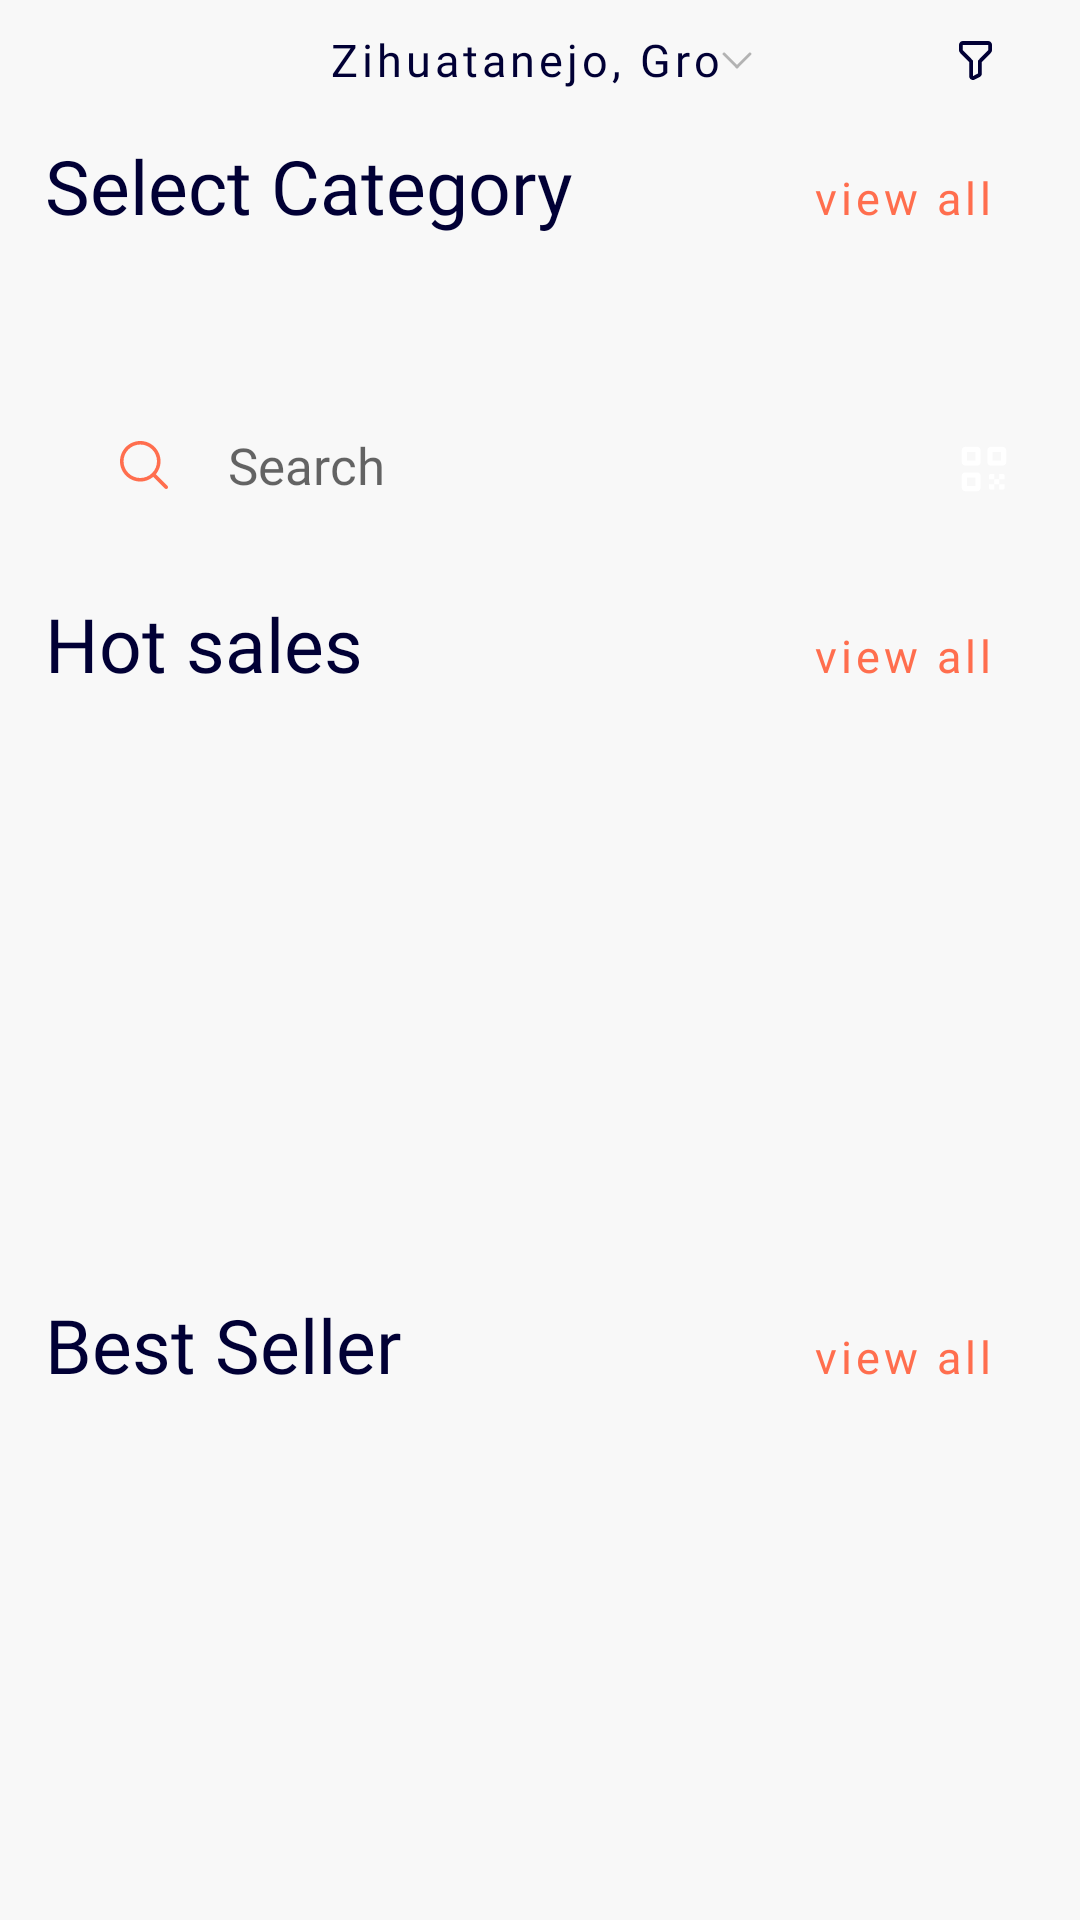

Layout XML and referenced resources for this Android screen:
<!-- AndroidManifest.xml: application theme Theme.Online_market -->
<!-- res/layout/fragment_main.xml -->
<?xml version="1.0" encoding="utf-8"?>
<androidx.constraintlayout.widget.ConstraintLayout xmlns:android="http://schemas.android.com/apk/res/android"
    android:id="@+id/mainFragmentRootLayout"
    xmlns:app="http://schemas.android.com/apk/res-auto"
    xmlns:tools="http://schemas.android.com/tools"
    android:layout_width="match_parent"
    android:layout_height="match_parent"
    android:background="@color/ColorScreen"
    tools:context=".features.mainScreen.presentation.fragments.MainFragment">

    <androidx.core.widget.NestedScrollView
        android:layout_width="match_parent"
        android:layout_height="match_parent"
        android:fillViewport="true">

        <androidx.constraintlayout.widget.ConstraintLayout
            android:layout_width="match_parent"
            android:layout_height="wrap_content">

            <androidx.constraintlayout.widget.Guideline
                android:id="@+id/guideLine_1"
                android:layout_width="wrap_content"
                android:layout_height="wrap_content"
                android:orientation="vertical"
                app:layout_constraintGuide_begin="@dimen/guide_line_margin"/>

            <androidx.constraintlayout.widget.Guideline
                android:id="@+id/guideLine_2"
                android:layout_width="wrap_content"
                android:layout_height="wrap_content"
                android:orientation="vertical"
                app:layout_constraintGuide_end="@dimen/guide_line_margin"/>

            <Button
                android:id="@+id/btnLocation"
                android:layout_width="wrap_content"
                android:layout_height="@dimen/btn_location_height"
                android:text="@string/zihuatanejo_gro"
                app:layout_constraintEnd_toEndOf="parent"
                app:layout_constraintStart_toStartOf="parent"
                app:layout_constraintTop_toTopOf="parent"
                style="@style/btn_location" />

            <ImageButton
                android:id="@+id/btnFiltersShow"
                android:layout_width="@dimen/btn_filters_show_width"
                android:layout_height="@dimen/btn_filters_show_height"
                android:background="@drawable/bg_btn_show_filters"
                android:insetLeft="@dimen/btn_filters_show_inset_left"
                android:insetTop="@dimen/btn_filters_show_inset_top"
                android:insetRight="@dimen/btn_filters_show_inset_right"
                android:insetBottom="@dimen/btn_filters_show_inset_bottom"
                android:src="@drawable/ic_filters"
                app:iconGravity="textStart"
                app:iconPadding="@dimen/btn_filters_show_icon_padding"
                app:iconTint="@color/cyan_dark"
                app:layout_constraintBaseline_toBaselineOf="@id/btnLocation"
                app:layout_constraintEnd_toStartOf="@id/guideLine_2"
                android:clickable="true"
                android:foreground="?attr/selectableItemBackgroundBorderless"
                android:focusable="true"
                tools:ignore="ContentDescription,UnusedAttribute" />

            <TextView
                android:id="@+id/tvSelectViewTitle"
                android:layout_width="wrap_content"
                android:layout_height="wrap_content"
                android:text="@string/select_category"
                style="@style/TitleTextView"
                app:layout_constraintStart_toEndOf="@id/guideLine_1"
                app:layout_constraintTop_toBottomOf="@id/btnLocation"
                android:layout_marginTop="@dimen/select_category_textview_margin_bottom"/>

            <Button
                android:layout_width="wrap_content"
                android:layout_height="wrap_content"
                android:text="@string/view_all"
                style="@style/OrangeTextButton"
                app:layout_constraintEnd_toStartOf="@id/guideLine_2"
                app:layout_constraintBaseline_toBaselineOf="@id/tvSelectViewTitle"/>

            <androidx.recyclerview.widget.RecyclerView
                android:id="@+id/rvCategory"
                android:layout_width="match_parent"
                android:layout_height="wrap_content"
                app:layout_constraintStart_toStartOf="parent"
                app:layout_constraintEnd_toEndOf="parent"
                app:layout_constraintTop_toBottomOf="@id/tvSelectViewTitle"
                android:layout_marginTop="@dimen/rv_category_margin_top"
                tools:listitem="@layout/item_category"
                android:orientation="horizontal"
                tools:itemCount="4"
                app:layoutManager="androidx.recyclerview.widget.LinearLayoutManager"/>

            <EditText
                android:id="@+id/etSearch"
                android:layout_width="@dimen/search_edit_text_width"
                android:layout_height="@dimen/search_edit_text_height"
                android:hint="@string/search"
                app:layout_constraintTop_toBottomOf="@id/rvCategory"
                app:layout_constraintStart_toStartOf="@id/guideLine_1"
                app:layout_constraintEnd_toStartOf="@id/btnCode"
                android:background="@drawable/bg_edit_text_search"
                android:fontFamily="@font/mark_pro"
                android:textSize="@dimen/search_edit_text_text_size"
                android:drawableStart="@drawable/ic_search"
                android:paddingStart="@dimen/search_edit_text_padding_start"
                android:drawablePadding="@dimen/search_edit_text_drawable_padding"
                android:layout_marginEnd="@dimen/search_edit_text_margin_end"
                android:layout_marginTop="@dimen/search_edit_text_margin_top"
                tools:ignore="RtlSymmetry"
                android:elevation="@dimen/search_edit_text_elevation"/>

            <com.google.android.material.button.MaterialButton
                android:id="@+id/btnCode"
                android:layout_width="@dimen/btn_code_width"
                android:layout_height="@dimen/btn_code_height"
                android:insetLeft="@dimen/btn_code_inset_left"
                android:insetTop="@dimen/btn_code_inset_top"
                android:insetRight="@dimen/btn_code_inset_right"
                android:insetBottom="@dimen/btn_code_inset_bottom"
                app:icon="@drawable/ic_code"
                android:background="@drawable/circle_orange"
                app:iconGravity="textStart"
                app:iconPadding="@dimen/btn_code_icon_padding"
                app:layout_constraintBaseline_toBaselineOf="@id/etSearch"
                app:layout_constraintEnd_toStartOf="@id/guideLine_2"
                app:layout_constraintStart_toEndOf="@id/etSearch"/>

            <TextView
                android:id="@+id/tvHotSalesTitle"
                android:layout_width="wrap_content"
                android:layout_height="wrap_content"
                android:text="@string/hot_sales"
                style="@style/TitleTextView"
                app:layout_constraintStart_toEndOf="@id/guideLine_1"
                app:layout_constraintTop_toBottomOf="@id/etSearch"
                android:layout_marginTop="@dimen/hot_sales_title_margin_top"/>

            <Button
                android:layout_width="wrap_content"
                android:layout_height="wrap_content"
                android:text="@string/view_all"
                style="@style/OrangeTextButton"
                app:layout_constraintEnd_toStartOf="@id/guideLine_2"
                app:layout_constraintBaseline_toBaselineOf="@id/tvHotSalesTitle"/>

            <androidx.viewpager2.widget.ViewPager2
                android:id="@+id/vp2HomeStore"
                android:layout_width="match_parent"
                android:layout_height="@dimen/vp2_home_store_height"
                android:layout_marginTop="@dimen/vp2_home_store_margin_top"
                app:layout_constraintStart_toStartOf="parent"
                app:layout_constraintEnd_toEndOf="parent"
                app:layout_constraintBottom_toTopOf="@id/tvBestSellerTitle"
                app:layout_constraintTop_toBottomOf="@id/tvHotSalesTitle"/>

            <TextView
                android:id="@+id/tvBestSellerTitle"
                android:layout_width="wrap_content"
                android:layout_height="wrap_content"
                android:text="@string/best_seller"
                style="@style/TitleTextView"
                app:layout_constraintStart_toEndOf="@id/guideLine_1"
                app:layout_constraintTop_toBottomOf="@id/vp2HomeStore"
                android:layout_marginTop="@dimen/best_seller_title_margin_top"/>

            <Button
                android:layout_width="wrap_content"
                android:layout_height="wrap_content"
                android:text="@string/view_all"
                style="@style/OrangeTextButton"
                app:layout_constraintEnd_toStartOf="@id/guideLine_2"
                app:layout_constraintBaseline_toBaselineOf="@id/tvBestSellerTitle"/>

            <androidx.recyclerview.widget.RecyclerView
                android:id="@+id/rvPhones"
                android:layout_width="0dp"
                android:layout_height="wrap_content"
                app:layout_constraintTop_toBottomOf="@id/tvBestSellerTitle"
                app:layout_constraintStart_toStartOf="@id/guideLine_1"
                app:layout_constraintEnd_toEndOf="@id/guideLine_2"
                app:layout_constraintBottom_toBottomOf="parent"
                android:layout_marginTop="@dimen/rv_phones_margin_top"
                android:layout_marginBottom="@dimen/rv_phones_margin_bottom"
                tools:itemCount="2"
                tools:listitem="@layout/item_phone"/>

        </androidx.constraintlayout.widget.ConstraintLayout>

    </androidx.core.widget.NestedScrollView>

    <include layout="@layout/loading_layout"
        android:id="@+id/progressBarLayout"
        android:visibility="invisible"/>

    <include layout="@layout/error_layout"
        android:id="@+id/error_layout"
        android:visibility="invisible"/>

</androidx.constraintlayout.widget.ConstraintLayout>
<!-- res/layout/item_category.xml (included above) -->
<?xml version="1.0" encoding="utf-8"?>
<LinearLayout xmlns:android="http://schemas.android.com/apk/res/android"
    xmlns:app="http://schemas.android.com/apk/res-auto"
    xmlns:tools="http://schemas.android.com/tools"
    android:orientation="vertical"
    android:layout_width="wrap_content"
    android:layout_height="wrap_content">

    <androidx.cardview.widget.CardView
        android:id="@+id/categoryItemCardView"
        android:layout_width="@dimen/category_item_card_view_width"
        android:layout_height="@dimen/category_item_card_view_height"
        app:cardBackgroundColor="@color/white"
        android:clickable="true"
        android:foreground="?attr/selectableItemBackgroundBorderless"
        android:focusable="true"
        app:cardCornerRadius="@dimen/category_item_card_view_card_corner_radius">

        <ImageView
            android:id="@+id/iconCategory"
            android:layout_width="wrap_content"
            android:layout_height="wrap_content"
            android:src="@drawable/ic_smartphone"
            android:layout_gravity="center"
            tools:ignore="ContentDescription" />

    </androidx.cardview.widget.CardView>

    <TextView
        android:id="@+id/tvNameCategory"
        android:layout_width="wrap_content"
        android:layout_height="wrap_content"
        tools:text="Phones"
        android:textColor="@color/cyan_dark"
        android:fontFamily="@font/mark_medium"
        android:layout_gravity="center_horizontal"/>

</LinearLayout>
<!-- res/layout/item_phone.xml (included above) -->
<?xml version="1.0" encoding="utf-8"?>
<androidx.cardview.widget.CardView xmlns:android="http://schemas.android.com/apk/res/android"
    xmlns:app="http://schemas.android.com/apk/res-auto"
    xmlns:tools="http://schemas.android.com/tools"
    android:id="@+id/cvPhoneRootLayout"
    android:layout_width="@dimen/item_phone_card_view_width"
    android:layout_height="wrap_content"
    android:clickable="true"
    android:focusable="true"
    android:foreground="?attr/selectableItemBackgroundBorderless"
    app:cardCornerRadius="@dimen/item_phone_card_view_corner_radius">

    <androidx.constraintlayout.widget.ConstraintLayout
        android:layout_width="match_parent"
        android:layout_height="wrap_content">

        <ImageView
            android:id="@+id/imgPhone"
            android:layout_width="match_parent"
            android:layout_height="@dimen/item_phone_imageview_height"
            android:contentDescription="@string/image_phone_description"
            android:scaleType="centerCrop"
            app:layout_constraintEnd_toEndOf="parent"
            app:layout_constraintStart_toStartOf="parent"
            app:layout_constraintTop_toTopOf="parent"
            tools:srcCompat="@tools:sample/avatars" />

        <RadioButton
            android:id="@+id/radioFavoriteBestSeller"
            android:layout_width="wrap_content"
            android:layout_height="@dimen/item_phone_radio_favorite_height"
            android:layout_marginTop="@dimen/item_phone_radio_favorite_margin_top"
            android:background="@android:color/transparent"
            android:button="@android:color/transparent"
            android:drawableStart="@drawable/favourite_best_seller_selector"
            android:drawablePadding="@dimen/item_phone_radio_favorite_drawable_padding"
            app:layout_constraintEnd_toEndOf="parent"
            app:layout_constraintTop_toTopOf="parent" />

        <TextView
            android:id="@+id/tvPriceWithSale"
            android:layout_width="wrap_content"
            android:layout_height="wrap_content"
            android:layout_marginStart="@dimen/price_with_sale_margin_start"
            android:layout_marginTop="@dimen/price_with_sale_margin_top"
            android:fontFamily="@font/mark_bold"
            android:textColor="@color/cyan_dark"
            android:textSize="@dimen/price_with_sale_text_size"
            app:layout_constraintStart_toStartOf="parent"
            app:layout_constraintTop_toBottomOf="@id/imgPhone"
            tools:text="@string/tools_text_price_phone" />

        <TextView
            android:id="@+id/tvPriceWithoutSale"
            android:layout_width="wrap_content"
            android:layout_height="wrap_content"
            android:layout_marginStart="@dimen/price_without_sale_margin_start"
            android:fontFamily="@font/mark_medium"
            android:textColor="@color/gray_100"
            android:textSize="@dimen/price_without_sale_text_size"
            app:layout_constraintBaseline_toBaselineOf="@id/tvPriceWithSale"
            app:layout_constraintStart_toEndOf="@id/tvPriceWithSale"
            tools:ignore="SmallSp"
            tools:text="@string/tools_text_price_phone" />

        <TextView
            android:id="@+id/tvNamePhone"
            android:layout_width="wrap_content"
            android:layout_height="wrap_content"
            android:layout_marginStart="@dimen/item_phone_name_phone_margin_start"
            android:layout_marginTop="@dimen/item_phone_name_phone_margin_top"
            android:layout_marginBottom="@dimen/item_phone_name_phone_margin_bottom"
            android:fontFamily="@font/mark_pro"
            android:textColor="@color/cyan_dark"
            android:textSize="@dimen/item_phone_name_phone_text_size"
            app:layout_constraintBottom_toBottomOf="parent"
            app:layout_constraintStart_toStartOf="parent"
            app:layout_constraintTop_toBottomOf="@id/tvPriceWithSale"
            tools:ignore="SmallSp"
            tools:text="@string/tools_text_name_phone" />

    </androidx.constraintlayout.widget.ConstraintLayout>

</androidx.cardview.widget.CardView>
<!-- res/layout/loading_layout.xml (included above) -->
<?xml version="1.0" encoding="utf-8"?>
<FrameLayout xmlns:android="http://schemas.android.com/apk/res/android"
    android:layout_width="match_parent"
    android:layout_height="match_parent"
    android:background="@color/white">

    <ProgressBar
        android:layout_width="wrap_content"
        android:layout_height="wrap_content"
        android:layout_gravity="center"
        android:theme="@style/ProgressBarStyle" />

</FrameLayout>
<!-- res/layout/error_layout.xml (included above) -->
<?xml version="1.0" encoding="utf-8"?>
<FrameLayout xmlns:android="http://schemas.android.com/apk/res/android"
    xmlns:tools="http://schemas.android.com/tools"
    android:layout_width="match_parent"
    android:layout_height="match_parent"
    android:background="@color/white">

    <LinearLayout
        android:layout_width="wrap_content"
        android:layout_height="wrap_content"
        android:orientation="vertical"
        android:layout_gravity="center"
        tools:ignore="UselessParent">

        <ImageView
            android:layout_width="150dp"
            android:layout_height="150dp"
            android:src="@drawable/ic_error"
            android:layout_gravity="center_horizontal"
            tools:ignore="ContentDescription" />

        <TextView
            android:layout_width="wrap_content"
            android:layout_height="wrap_content"
            android:text="@string/error"
            android:fontFamily="@font/mark_medium"
            android:textSize="20sp"
            android:layout_marginTop="15dp"
            android:layout_gravity="center_horizontal"
            android:textColor="@color/cyan_dark"/>

        <Button
            android:id="@+id/retryBtn"
            android:layout_width="wrap_content"
            android:layout_height="wrap_content"
            android:text="@string/retry"
            android:layout_gravity="center_horizontal"
            android:fontFamily="@font/mark_medium"
            android:layout_marginTop="15dp"/>

    </LinearLayout>

</FrameLayout>
<!-- resources referenced by this layout -->
<resources>
  <color name="ColorScreen">#F8F8F8</color>
  <color name="cyan_dark">#010035</color>
  <color name="gray_100">#B3B3C3</color>
  <color name="white">#FFFFFFFF</color>
  <dimen name="best_seller_title_margin_top">10dp</dimen>
  <dimen name="btn_code_height">34dp</dimen>
  <dimen name="btn_code_icon_padding">0dp</dimen>
  <dimen name="btn_code_inset_bottom">0dp</dimen>
  <dimen name="btn_code_inset_left">0dp</dimen>
  <dimen name="btn_code_inset_right">0dp</dimen>
  <dimen name="btn_code_inset_top">0dp</dimen>
  <dimen name="btn_code_width">34dp</dimen>
  <dimen name="btn_filters_show_height">40dp</dimen>
  <dimen name="btn_filters_show_icon_padding">0dp</dimen>
  <dimen name="btn_filters_show_inset_bottom">0dp</dimen>
  <dimen name="btn_filters_show_inset_left">0dp</dimen>
  <dimen name="btn_filters_show_inset_right">0dp</dimen>
  <dimen name="btn_filters_show_inset_top">0dp</dimen>
  <dimen name="btn_filters_show_width">40dp</dimen>
  <dimen name="btn_location_height">40dp</dimen>
  <dimen name="category_item_card_view_card_corner_radius">100dp</dimen>
  <dimen name="category_item_card_view_height">71dp</dimen>
  <dimen name="category_item_card_view_width">71dp</dimen>
  <dimen name="guide_line_margin">15dp</dimen>
  <dimen name="hot_sales_title_margin_top">25dp</dimen>
  <dimen name="item_phone_card_view_corner_radius">10dp</dimen>
  <dimen name="item_phone_card_view_width">170dp</dimen>
  <dimen name="item_phone_imageview_height">180dp</dimen>
  <dimen name="item_phone_name_phone_margin_bottom">15dp</dimen>
  <dimen name="item_phone_name_phone_margin_start">21dp</dimen>
  <dimen name="item_phone_name_phone_margin_top">5dp</dimen>
  <dimen name="item_phone_name_phone_text_size">10sp</dimen>
  <dimen name="item_phone_radio_favorite_drawable_padding">-5dp</dimen>
  <dimen name="item_phone_radio_favorite_height">30dp</dimen>
  <dimen name="item_phone_radio_favorite_margin_top">15dp</dimen>
  <dimen name="price_with_sale_margin_start">21dp</dimen>
  <dimen name="price_with_sale_margin_top">5dp</dimen>
  <dimen name="price_with_sale_text_size">16sp</dimen>
  <dimen name="price_without_sale_margin_start">7dp</dimen>
  <dimen name="price_without_sale_text_size">10sp</dimen>
  <dimen name="rv_category_margin_top">24dp</dimen>
  <dimen name="rv_phones_margin_bottom">20dp</dimen>
  <dimen name="rv_phones_margin_top">16dp</dimen>
  <dimen name="search_edit_text_drawable_padding">20dp</dimen>
  <dimen name="search_edit_text_elevation">1dp</dimen>
  <dimen name="search_edit_text_height">35dp</dimen>
  <dimen name="search_edit_text_margin_end">11dp</dimen>
  <dimen name="search_edit_text_margin_top">35dp</dimen>
  <dimen name="search_edit_text_padding_start">25dp</dimen>
  <dimen name="search_edit_text_text_size">17sp</dimen>
  <dimen name="search_edit_text_width">0dp</dimen>
  <dimen name="select_category_textview_margin_bottom">5dp</dimen>
  <dimen name="vp2_home_store_height">180dp</dimen>
  <dimen name="vp2_home_store_margin_top">10dp</dimen>
  <string name="best_seller">Best Seller</string>
  <string name="error">Произошла ошибка!</string>
  <string name="hot_sales">Hot sales</string>
  <string name="image_phone_description">Изображение смартфона</string>
  <string name="retry">Повторить</string>
  <string name="search">Search</string>
  <string name="select_category">Select Category</string>
  <string name="tools_text_name_phone">Samsung Galaxy s20 Ultra</string>
  <string name="tools_text_price_phone">$1,047</string>
  <string name="view_all">view all</string>
  <string name="zihuatanejo_gro">Zihuatanejo, Gro</string>
  <style name="ProgressBarStyle">
          <item name="colorAccent">@color/orange</item>
      </style>
  <color name="orange">#FF6E4E</color>
  <color name="teal_200">#FF03DAC5</color>
  <color name="teal_700">#FF018786</color>
  <color name="black">#FF000000</color>
</resources>
